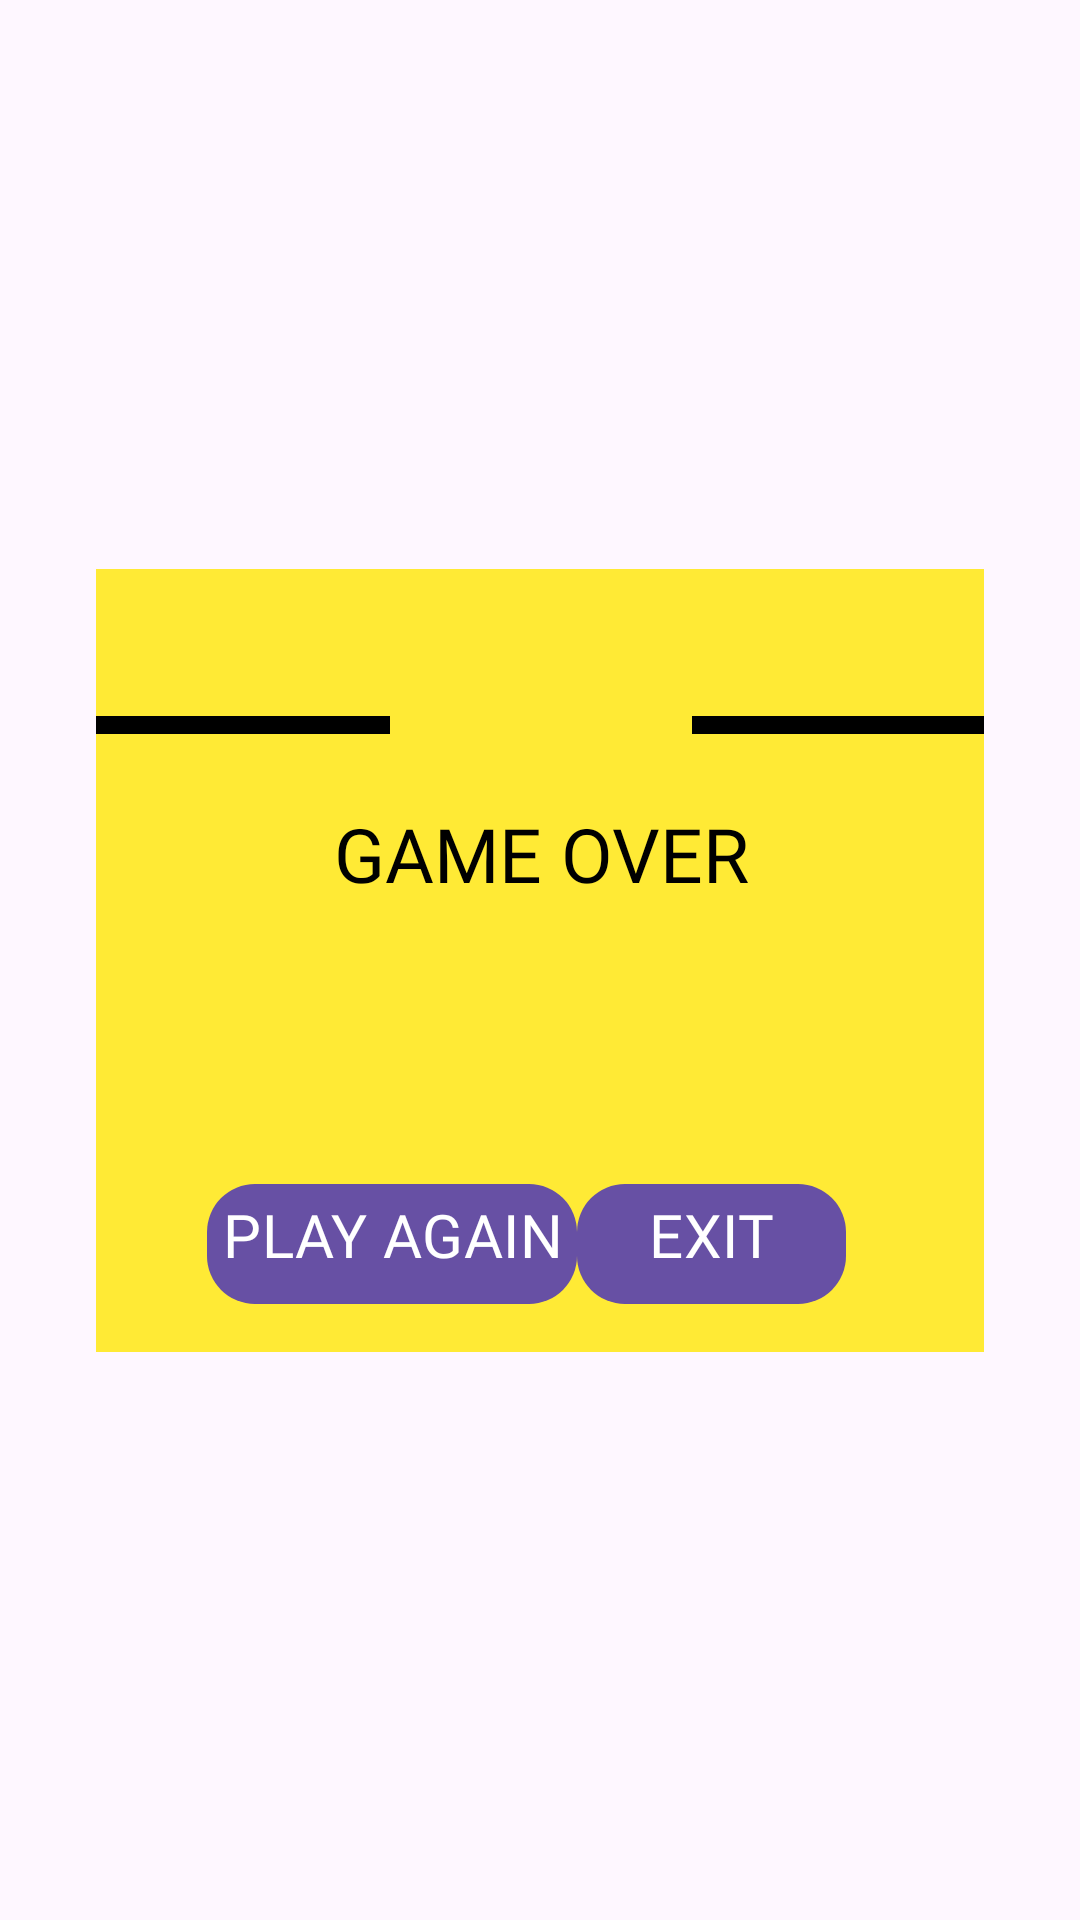

Android layout source for this screen:
<!-- AndroidManifest.xml: application theme Theme.DeltaTask1Corrected -->
<!-- res/layout/gameoverdialogue.xml -->
<?xml version="1.0" encoding="utf-8"?>
<androidx.constraintlayout.widget.ConstraintLayout xmlns:android="http://schemas.android.com/apk/res/android"
    xmlns:app="http://schemas.android.com/apk/res-auto"
    xmlns:tools="http://schemas.android.com/tools"
    android:layout_width="match_parent"
    android:layout_height="match_parent"
    android:padding="32dp">

    <ImageView
        android:id="@+id/clueBg"
        android:layout_width="347dp"
        android:layout_height="261dp"
        android:background="@drawable/gameover_bg"
        app:layout_constraintBottom_toBottomOf="parent"
        app:layout_constraintEnd_toEndOf="parent"
        app:layout_constraintHorizontal_bias="0.5"
        app:layout_constraintStart_toStartOf="parent"
        app:layout_constraintTop_toTopOf="parent"
        app:layout_constraintVertical_bias="0.5"></ImageView>

    <com.google.android.material.button.MaterialButton
        android:id="@+id/playAgainButt"
        style="@style/AppButtons"
        android:layout_width="wrap_content"
        android:layout_height="wrap_content"
        android:layout_marginBottom="12dp"
        android:text="PLAY AGAIN"
        android:textSize="20dp"
        app:cornerRadius="16dp"
        app:layout_constraintBottom_toBottomOf="@+id/clueBg"
        app:layout_constraintEnd_toEndOf="@+id/clueBg"
        app:layout_constraintHorizontal_bias="0.278"
        app:layout_constraintStart_toStartOf="@+id/clueBg"
        app:layout_constraintTop_toBottomOf="@+id/gameOver"
        app:layout_constraintVertical_bias="1.0"
        app:strokeWidth="0dp"
        android:paddingHorizontal="5dp"/>

    <com.google.android.material.button.MaterialButton
        android:id="@+id/exitButt"
        style="@style/AppButtons"
        android:layout_width="wrap_content"
        android:layout_height="wrap_content"
        android:layout_marginBottom="12dp"
        android:text="EXIT"
        android:textSize="20dp"
        app:cornerRadius="16dp"
        app:layout_constraintBottom_toBottomOf="@+id/clueBg"
        app:layout_constraintEnd_toEndOf="@+id/clueBg"
        app:layout_constraintHorizontal_bias="0.0"
        app:layout_constraintStart_toEndOf="@id/playAgainButt"
        app:layout_constraintTop_toBottomOf="@+id/gameOver"
        app:layout_constraintVertical_bias="1.0"
        app:strokeWidth="0dp" />

    <ImageView
        android:id="@+id/imageView5"
        android:layout_width="114dp"
        android:layout_height="16dp"
        android:layout_marginTop="44dp"
        android:layout_marginEnd="12dp"
        app:layout_constraintEnd_toEndOf="@+id/clueBg"
        app:layout_constraintTop_toTopOf="@+id/clueBg"
        app:srcCompat="@drawable/crownline"
        app:tint="@color/black" />

    <ImageView
        android:id="@+id/imageView3"
        android:layout_width="114dp"
        android:layout_height="16dp"
        android:layout_marginStart="12dp"
        android:layout_marginTop="44dp"
        app:tint="@color/black"
        app:layout_constraintStart_toStartOf="@+id/clueBg"
        app:layout_constraintTop_toTopOf="@+id/clueBg"
        app:srcCompat="@drawable/crownline" />

    <ImageView
        android:id="@+id/crown2"
        android:layout_width="80dp"
        android:layout_height="74dp"
        android:layout_marginTop="4dp"
        android:src="@drawable/crown"
        app:layout_constraintEnd_toEndOf="parent"
        app:layout_constraintHorizontal_bias="0.498"
        app:layout_constraintStart_toStartOf="parent"
        app:layout_constraintTop_toTopOf="@+id/clueBg"
        app:tint="@color/black"></ImageView>

    <TextView
        style="@style/textView"
        android:id="@+id/gameOver"
        android:layout_width="wrap_content"
        android:layout_height="wrap_content"
        app:layout_constraintTop_toBottomOf="@id/crown2"
        app:layout_constraintStart_toStartOf="@id/clueBg"
        app:layout_constraintEnd_toEndOf="@id/clueBg"
        android:text="GAME OVER"/>

    <TextView
        android:id="@+id/scoreText"
        style="@style/textView"
        android:layout_width="wrap_content"
        android:layout_height="wrap_content"
        android:layout_marginTop="8dp"
        android:text=""
        app:layout_constraintEnd_toEndOf="@id/clueBg"
        app:layout_constraintHorizontal_bias="0.498"
        app:layout_constraintStart_toStartOf="@id/clueBg"
        app:layout_constraintTop_toBottomOf="@id/gameOver" />


</androidx.constraintlayout.widget.ConstraintLayout>
<!-- resources referenced by this layout -->
<resources>
  <color name="black">#FF000000</color>
  <!-- drawable crownline (drawable) -->
  <?xml version="1.0" encoding="utf-8"?>
      <shape xmlns:android="http://schemas.android.com/apk/res/android"
      android:shape="line">
  
  <stroke
      android:color="@color/yellow"
      android:width="6dp">
  </stroke>
  
      <solid
          android:color="@color/yellow">
  
      </solid>
  
      </shape>
  <!-- drawable gameover_bg (drawable) -->
  <?xml version="1.0" encoding="utf-8"?>
  <layer-list xmlns:android="http://schemas.android.com/apk/res/android">
      <item>
          <shape android:shape="rectangle">
              <solid android:color="@color/yellow"></solid>
  
              <size
                  android:width="120dp"
                  android:height="65dp">
  
              </size>
  
              <corners android:radius="10dp"></corners>
          </shape>
      </item>
  </layer-list>
  <style name="AppButtons">
          <item name="android:textColor">@color/white</item>
          <item name="android:fontFamily">@font/oswald_medium</item>
          <item name="android:textSize">25dp</item>
          <item name="android:textAlignment">center</item>
          <item name="android:layout_width">wrap_content</item>
          <item name="android:layout_height">wrap_content</item>
          <item name="android:gravity">top</item>
          <item name="strokeWidth">3dp</item>
          <item name="cornerRadius">20dp</item>
          <item name="android:includeFontPadding">false</item>
      </style>
  <style name="textView">
          <item name="android:textColor">@color/black</item>
          <item name="android:fontFamily">@font/oswald_medium</item>
          <item name="android:textSize">25dp</item>
          <item name="android:textAlignment">center</item>
          <item name="android:layout_width">wrap_content</item>
          <item name="android:layout_height">wrap_content</item>
          <item name="android:paddingHorizontal">12dp</item>
      </style>
  <style name="Theme.DeltaTask1Corrected" parent="Base.Theme.DeltaTask1Corrected" />
  <color name="yellow">#FFFFEA35</color>
  <color name="white">#FFFFFFFF</color>
  <style name="Base.Theme.DeltaTask1Corrected" parent="Theme.Material3.Light.NoActionBar">
          
          
      </style>
</resources>
